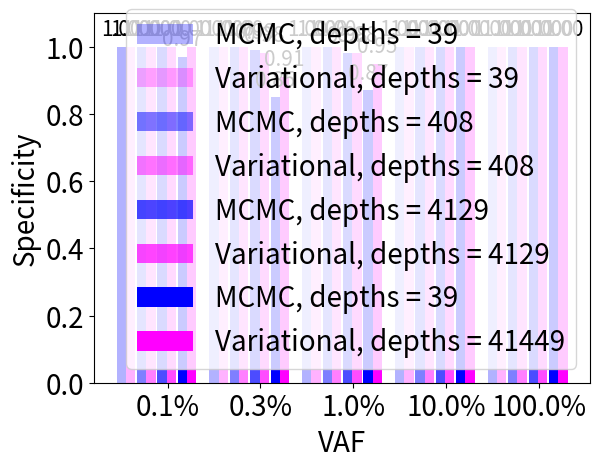

Write Python code to recreate this figure.
import numpy as np
import matplotlib.pyplot as plt


step = 5

# sensitivity
#mcmc = (0,0,0,0,1, 0,0,0.21,1,1, 0.14,1,1,1,1, 0.86,1,1,1,1)
#vi = (0,0,0,0.57,1, 0.07,0,0.29,1,1, 0.29,1,1,1,1, 1,0.93,0.93,1,1)

#specificity
mcmc = (1,1,1,1,1, 1,1,1,1,1, 1,0.99,0.98,1,1, 0.97,0.85,0.87,1,1)
vi = (1,1,1,1,1, 1,1,1,1,1, 1,0.98,0.98,1,1, 1,0.91,0.95,1,1)

fig, ax = plt.subplots()

index = np.arange(step)
bar_width = 0.1

fs = 20
rects1 = plt.bar(index, mcmc[0:step], bar_width, alpha=0.3, color='blue', label='MCMC, depths = 39')
rects2 = plt.bar(index + bar_width, vi[0:step], bar_width, alpha=0.3, color='magenta', label='Variational, depths = 39')

rects3 = plt.bar(index + 2*bar_width + 0.02, mcmc[step:2*step], bar_width, alpha=0.5, color='blue', label='MCMC, depths = 408')
rects4 = plt.bar(index + 3*bar_width + 0.02, vi[step:2*step], bar_width, alpha=0.5, color='magenta', label='Variational, depths = 408')

rects5 = plt.bar(index + 4*bar_width + 0.04, mcmc[2*step:3*step], bar_width, alpha=0.7, color='blue', label='MCMC, depths = 4129')
rects6 = plt.bar(index + 5*bar_width + 0.04, vi[2*step:3*step], bar_width, alpha=0.7, color='magenta', label='Variational, depths = 4129')

rects7 = plt.bar(index + 6*bar_width + 0.06, mcmc[3*step:4*step], bar_width, alpha=1, color='blue', label='MCMC, depths = 39')
rects8 = plt.bar(index + 7*bar_width + 0.06, vi[3*step:4*step], bar_width, alpha=1, color='magenta', label='Variational, depths = 41449')



def autolabel(rects):
    # attach some text labels
    for rect in rects:
        height = rect.get_height()
        ax.text(rect.get_x() + rect.get_width()/2., 1.02*height,
                '%.2f' % height,
                ha='center', va='bottom', fontsize=15)

autolabel(rects1)
autolabel(rects2)
autolabel(rects3)
autolabel(rects4)
autolabel(rects5)
autolabel(rects6)
autolabel(rects7)
autolabel(rects8)

plt.setp(plt.gca().get_xticklabels(), fontsize=fs)
plt.setp(plt.gca().get_yticklabels(), fontsize=fs)

plt.ylim([0, 1.1])
plt.xlabel('VAF', fontsize = fs)
#plt.ylabel('Sensitivity', fontsize = fs)
plt.ylabel('Specificity', fontsize = fs)
plt.xticks(index + 5*bar_width, ('0.1%', '0.3%', '1.0%', '10.0%', '100.0%'))
plt.legend(loc = 'lower right', fontsize = fs)


plt.show()